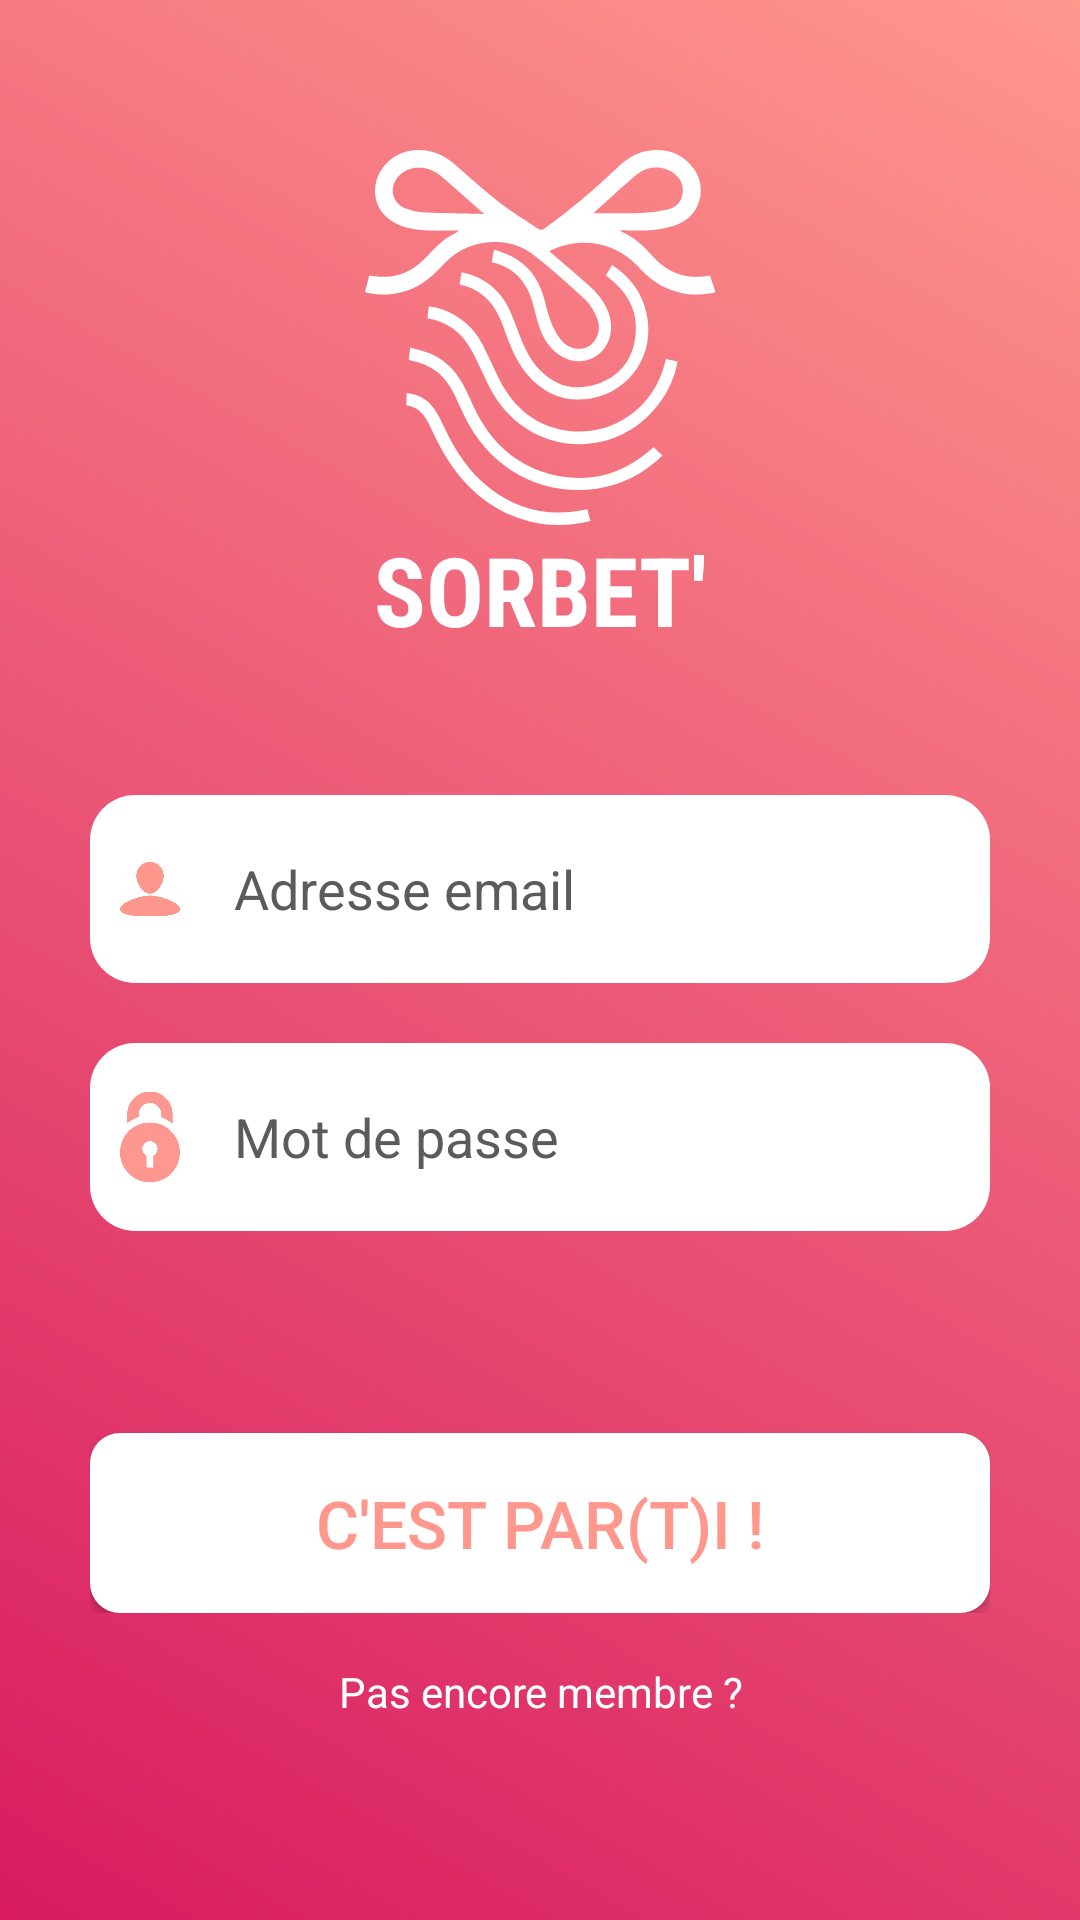

Android layout source for this screen:
<!-- AndroidManifest.xml: activity theme AppFullScreenTheme -->
<!-- res/layout/activity_main.xml -->
<?xml version="1.0" encoding="utf-8"?>
<androidx.constraintlayout.widget.ConstraintLayout xmlns:android="http://schemas.android.com/apk/res/android"
    xmlns:app="http://schemas.android.com/apk/res-auto"
    xmlns:tools="http://schemas.android.com/tools"
    android:layout_width="match_parent"
    android:layout_height="match_parent"
    android:background="@drawable/gradient"
    tools:context=".MainActivity">

    <android.support.v4.view.ViewPager
        android:id="@+id/viewpager"
        android:layout_width="match_parent"
        android:layout_height="match_parent">

    </android.support.v4.view.ViewPager>

    <LinearLayout
        android:layout_width="match_parent"
        android:layout_height="match_parent"
        android:orientation="vertical">

        <LinearLayout
            android:layout_width="match_parent"
            android:layout_height="450dp"
            android:layout_weight="1"
            android:orientation="vertical">

            <LinearLayout
                android:layout_width="match_parent"
                android:layout_height="match_parent"
                android:layout_gravity="center_horizontal|center_vertical"
                android:layout_weight="1"
                android:gravity="center_horizontal"
                android:orientation="horizontal"
                android:paddingTop="30dp">

                <ImageView
                    android:id="@+id/imageView2"
                    android:layout_width="344dp"
                    android:layout_height="125dp"
                    android:layout_marginTop="20dp"
                    android:layout_weight="1"
                    app:srcCompat="@drawable/logo_sorbet" />
            </LinearLayout>

            <LinearLayout
                android:layout_width="match_parent"
                android:layout_height="100dp"
                android:layout_gravity="center_horizontal|center_vertical"
                android:layout_weight="1"
                android:gravity="center_horizontal"
                android:orientation="horizontal">

                <TextView
                    android:id="@+id/textView"
                    android:layout_width="wrap_content"
                    android:layout_height="wrap_content"
                    android:layout_weight="1"
                    android:gravity="center_horizontal|center_vertical"
                    android:text="SORBET'"
                    android:textColor="#FFFFFF"
                    android:textSize="32sp"
                    android:textStyle="bold"
                    app:fontFamily="sans-serif-condensed" />
            </LinearLayout>
        </LinearLayout>

        <LinearLayout
            android:layout_width="match_parent"
            android:layout_height="match_parent"
            android:layout_marginTop="40dp"
            android:layout_marginBottom="50dp"
            android:layout_weight="1"
            android:gravity="center_horizontal"
            android:orientation="vertical">


            <LinearLayout
                android:layout_width="wrap_content"
                android:layout_height="260dp"
                android:layout_weight="1"
                android:background="@drawable/input"
                android:gravity="center_vertical"
                android:orientation="horizontal"
                android:paddingLeft="10dp">

                <ImageView
                    android:id="@+id/imageView3"
                    android:layout_width="20dp"
                    android:layout_height="wrap_content"
                    android:layout_weight="1"
                    app:srcCompat="@drawable/picto_personn" />

                <EditText
                    android:id="@+id/txtPseudo"
                    android:layout_width="270dp"
                    android:layout_height="wrap_content"
                    android:layout_weight="1"
                    android:width="300dp"
                    android:height="60dp"
                    android:background="@drawable/input"
                    android:hint="Adresse email"
                    android:inputType="textPersonName"
                    android:padding="18dp"
                    android:textColorHint="#5a5b5a" />

            </LinearLayout>

            <LinearLayout
                android:layout_width="wrap_content"
                android:layout_height="260dp"
                android:layout_marginTop="20dp"
                android:layout_weight="1"
                android:background="@drawable/input"
                android:gravity="center_vertical"
                android:orientation="horizontal"
                android:paddingLeft="10dp">

                <ImageView
                    android:id="@+id/imageView4"
                    android:layout_width="20dp"
                    android:layout_height="wrap_content"
                    android:layout_weight="1"
                    app:srcCompat="@drawable/lock" />

                <EditText
                    android:id="@+id/txtPassword"
                    android:layout_width="270dp"
                    android:layout_height="wrap_content"
                    android:layout_weight="1"
                    android:width="300dp"
                    android:height="60dp"
                    android:background="@drawable/input"
                    android:hint="Mot de passe"
                    android:inputType="textPassword"
                    android:padding="18dp"
                    android:textColorHint="#5a5b5a" />
            </LinearLayout>

            <LinearLayout
                android:layout_width="wrap_content"
                android:layout_height="match_parent"
                android:layout_gravity="center|center_horizontal|center_vertical"
                android:layout_weight="1"
                android:gravity="bottom|center_horizontal"
                android:orientation="horizontal">

                <Button
                    android:id="@+id/btnConnect"
                    android:layout_width="wrap_content"
                    android:layout_height="wrap_content"
                    android:layout_weight="1"
                    android:width="300dp"
                    android:height="60dp"
                    android:background="@drawable/mybutton"
                    android:minWidth="88dp"
                    android:text="C'EST PAR(T)I !"
                    android:textColor="#FF978D"
                    android:textColorLink="#D81B60"
                    android:textSize="22dp" />
            </LinearLayout>

            <LinearLayout
                android:layout_width="match_parent"
                android:layout_height="250dp"
                android:layout_gravity="center|center_horizontal|center_vertical"
                android:layout_weight="1"
                android:gravity="center|center_horizontal|center_vertical"
                android:orientation="horizontal">

                <TextView
                    android:id="@+id/textView2"
                    android:layout_width="wrap_content"
                    android:layout_height="wrap_content"
                    android:layout_weight="1"
                    android:gravity="center_horizontal"
                    android:text="Pas encore membre ?"
                    android:textColor="#FFFFFF" />
            </LinearLayout>

        </LinearLayout>

    </LinearLayout>

</androidx.constraintlayout.widget.ConstraintLayout>
<!-- resources referenced by this layout -->
<resources>
  <!-- drawable gradient (drawable) -->
  <?xml version="1.0" encoding="utf-8"?>
  <shape xmlns:android="http://schemas.android.com/apk/res/android" android:shape="rectangle">
      <gradient
          android:type="linear"
          android:startColor="@color/colorAccent"
          android:endColor="@color/colorPrimary"
          android:angle="45" />
  </shape>
  <!-- drawable input (drawable) -->
  <?xml version="1.0" encoding="utf-8"?>
  <selector xmlns:android="http://schemas.android.com/apk/res/android">
      <item>
          <shape android:shape="rectangle">
              <solid android:color="#ffffff"/>
              <stroke
                  android:color="#a0a32f"
                  android:height="60dp"
                  />
              <corners android:radius="15dp"/>
          </shape>
      </item>
  </selector>
  <!-- drawable lock: png bitmap (drawable, 5991 bytes) -->
  <!-- drawable logo_sorbet: vector/xml drawable (drawable, 4292 chars, omitted) -->
  <!-- drawable mybutton (drawable) -->
  <?xml version="1.0" encoding="utf-8"?>
  <selector xmlns:android="http://schemas.android.com/apk/res/android">
      <item>
          <shape android:shape="rectangle">
              <corners android:radius="10dip" />
              <solid android:color="#ffffff"/>
          </shape>
      </item>
  </selector>
  <!-- drawable picto_personn: png bitmap (drawable, 9665 bytes) -->
  <style name="AppFullScreenTheme" parent="Theme.AppCompat.Light.NoActionBar">
          <item name="android:windowNoTitle">true</item>
          <item name="android:windowActionBar">false</item>
          <item name="android:windowFullscreen">true</item>
          <item name="android:windowContentOverlay">@null</item>
      </style>
  <color name="colorAccent">#D81B60</color>
  <color name="colorPrimary">#FF978D</color>
</resources>
